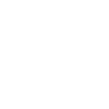
t = 0.00 s
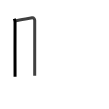
t = 1.75 s
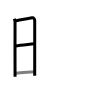
t = 3.50 s
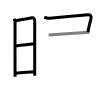
t = 5.50 s
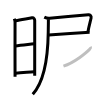
t = 7.25 s
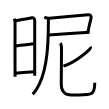
t = 9.00 s

The animated SVG that drew these frames (rendered in a browser with its animation timeline set to each time). Animation: 9 SMIL elements (animate=9); one cycle of 9.00 s.

<svg width="109px" height="109px" viewBox="0 0 px 109px" xmlns="http://www.w3.org/2000/svg" xmlns:xlink="http://www.w3.org/1999/xlink" xml:space="preserve" version="1.1"  baseProfile="full">
<path d="M14.27,18.78c0.39,0.94,0.78,2,0.78,3.25c0,1.25-0.13,53.46,0,54.71" style="fill:none;stroke:black;stroke-width:3;opacity:0">
  <animate attributeType="CSS" attributeName="opacity" from="0" to="1" begin="0s" dur="1s" repeatCount="Indefinite" fill="freeze" />
</path>
<path d="M15.69,20.73c5.06-1.28,12.56-2.08,16.42-2.98c1.64-0.39,2.61,1.72,2.61,2.66c0,4.83-0.02,46.78-0.02,55.42" style="fill:none;stroke:black;stroke-width:3;opacity:0">
  <animate attributeType="CSS" attributeName="opacity" from="0" to="1" begin="1s" dur="1s" repeatCount="Indefinite" fill="freeze" />
</path>
<path d="M15.08,45.93c6.67-0.87,13.42-1.57,19.22-2.26" style="fill:none;stroke:black;stroke-width:3;opacity:0">
  <animate attributeType="CSS" attributeName="opacity" from="0" to="1" begin="2s" dur="1s" repeatCount="Indefinite" fill="freeze" />
</path>
<path d="M15.44,73.24c6.06-0.67,11.56-0.87,18.85-1.45" style="fill:none;stroke:black;stroke-width:3;opacity:0">
  <animate attributeType="CSS" attributeName="opacity" from="0" to="1" begin="3s" dur="1s" repeatCount="Indefinite" fill="freeze" />
</path>
<path d="M44.28,17.06c1.34,0.7,3.95,1.33,5.38,1.19c7.7-0.79,35.64-3.32,38.73-3.6c1.53-0.14,3.16,1.33,2.7,3.35c-0.96,4.25-2.09,7.75-3.17,13.94" style="fill:none;stroke:black;stroke-width:3;opacity:0">
  <animate attributeType="CSS" attributeName="opacity" from="0" to="1" begin="4s" dur="1s" repeatCount="Indefinite" fill="freeze" />
</path>
<path d="M48.65,34.93c3.86-0.23,32.35-2.18,40.94-2.76" style="fill:none;stroke:black;stroke-width:3;opacity:0">
  <animate attributeType="CSS" attributeName="opacity" from="0" to="1" begin="5s" dur="1s" repeatCount="Indefinite" fill="freeze" />
</path>
<path d="M48.4,19.18c0,4.11-0.11,9.46-0.17,13.31c-0.28,21.08-2.99,48.01-15.49,61.76" style="fill:none;stroke:black;stroke-width:3;opacity:0">
  <animate attributeType="CSS" attributeName="opacity" from="0" to="1" begin="6s" dur="1s" repeatCount="Indefinite" fill="freeze" />
</path>
<path d="M90.35,46.77c0.21,0.37-0.17,1.93-0.69,2.5c-3.42,3.65-15.15,13.19-26.2,16.92" style="fill:none;stroke:black;stroke-width:3;opacity:0">
  <animate attributeType="CSS" attributeName="opacity" from="0" to="1" begin="7s" dur="1s" repeatCount="Indefinite" fill="freeze" />
</path>
<path d="M60.4,43.11c0.72,1.19,0.76,1.98,1,3.57c0.24,1.59-0.14,32.46-0.14,37.43c0,12.78,9.57,10.78,17.73,10.78c13.04,0,15.76-0.45,15.76-12.22" style="fill:none;stroke:black;stroke-width:3;opacity:0">
  <animate attributeType="CSS" attributeName="opacity" from="0" to="1" begin="8s" dur="1s" repeatCount="Indefinite" fill="freeze" />
</path>
</svg>
